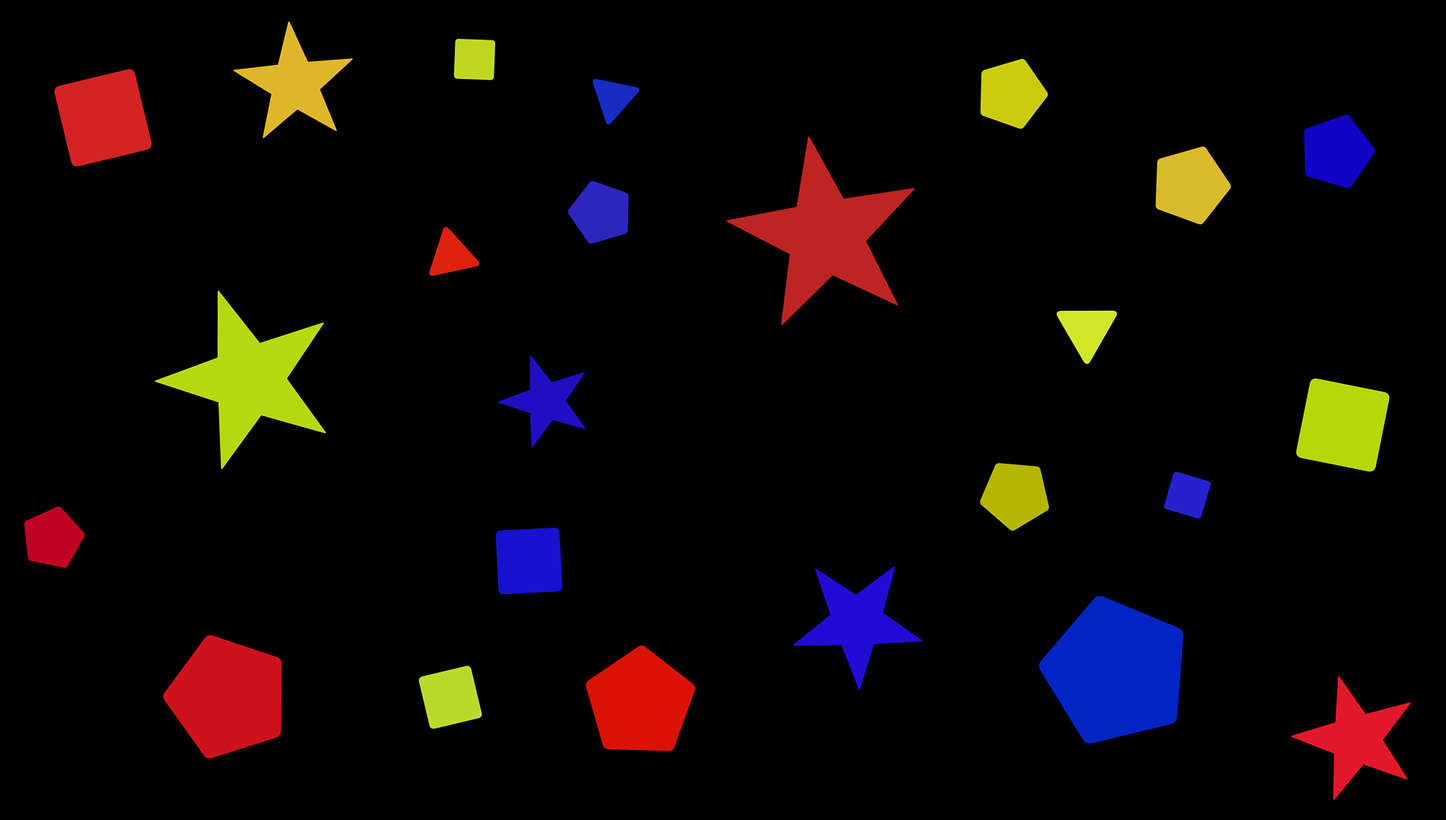

Generate this figure with matplotlib:
import numpy as np
import matplotlib.pyplot as plt
from matplotlib.patches import Path, PathPatch, Polygon
from matplotlib.path import Path as MPath
import random


def draw_rounded_polygon(ax, num_sides, side_length, center=(0, 0), rotation_angle=0, color='cyan', corner_radius=0.1):
    rotation_rad = np.radians(rotation_angle)

    R = side_length / (2 * np.sin(np.pi / num_sides))

    angles = np.linspace(0, 2 * np.pi, num_sides, endpoint=False) + rotation_rad
    vertices = []
    for angle in angles:
        x = center[0] + R * np.cos(angle)
        y = center[1] + R * np.sin(angle)
        vertices.append((x, y))

    path_vertices = []
    path_codes = []

    safe_radius = min(side_length / 2, side_length * np.sin(np.pi / num_sides))
    actual_radius = corner_radius * safe_radius

    for i in range(num_sides):
        current = np.array(vertices[i])
        prev = np.array(vertices[i - 1])
        next_vertex = np.array(vertices[(i + 1) % num_sides])

        to_prev = prev - current
        to_next = next_vertex - current

        to_prev_norm = to_prev / np.linalg.norm(to_prev) * actual_radius
        to_next_norm = to_next / np.linalg.norm(to_next) * actual_radius

        start_point = current + to_prev_norm
        end_point = current + to_next_norm

        if i == 0:
            path_vertices.append(start_point)
            path_codes.append(MPath.MOVETO)
        else:
            path_vertices.append(start_point)
            path_codes.append(MPath.LINETO)

        path_vertices.append(current)
        path_codes.append(MPath.CURVE3)

        path_vertices.append(end_point)
        path_codes.append(MPath.CURVE3)

    path_vertices.append(path_vertices[0])
    path_codes.append(MPath.LINETO)

    path = Path(path_vertices, path_codes)
    patch = PathPatch(path, facecolor=color, alpha=0.9, edgecolor=color, lw=1)
    ax.add_patch(patch)

    return R


def draw_star(ax, center, size, color, rotation_angle=0):
    rotation_rad = np.radians(rotation_angle)

    n_points = 5

    inner_radius = size * 0.4
    outer_radius = size

    all_angles = np.linspace(0, 2 * np.pi, 2 * n_points, endpoint=False) + rotation_rad
    radii = np.array([outer_radius, inner_radius] * n_points)

    points = []
    for angle, radius in zip(all_angles, radii):
        x = center[0] + radius * np.cos(angle)
        y = center[1] + radius * np.sin(angle)
        points.append((x, y))

    polygon = Polygon(points, closed=True, facecolor=color, edgecolor=color, lw=1, alpha=0.9)
    ax.add_patch(polygon)

    return outer_radius


def check_overlap(objects, new_center, new_radius, min_distance=1.0):
    for obj in objects:
        center_x, center_y, radius = obj
        distance = np.sqrt((center_x - new_center[0]) ** 2 + (center_y - new_center[1]) ** 2)
        if distance < (radius + new_radius) * min_distance:
            return True
    return False


def random_red_hex():
    return f'#{random.randint(200, 255):02X}{random.randint(0, 50):02X}{random.randint(0, 50):02X}'


def random_yellow_hex():
    return f'#{random.randint(200, 255):02X}{random.randint(200, 255):02X}{random.randint(0, 50):02X}'


def random_blue_hex():
    return f'#{random.randint(0, 50):02X}{random.randint(0, 50):02X}{random.randint(200, 255):02X}'


def create_shapes_image(save_path=None, show=True, img_width=1920, img_height=1080, min_distance=1.2):
    img_width, img_height = img_width / 100, img_height / 100
    shape_types = ['star', 'triangle', 'square', 'pentagon']

    plt.style.use('dark_background')
    fig, ax = plt.subplots(figsize=(img_width, img_height))
    fig.patch.set_facecolor('black')
    fig.subplots_adjust(left=0, right=1, top=1, bottom=0)
    ax.set_facecolor('black')

    ax.set_xlim(-img_width / 2, img_width / 2)
    ax.set_ylim(-img_height / 2, img_height / 2)
    ax.set_aspect('equal')

    ax.set_xticks([])
    ax.set_yticks([])
    ax.spines['top'].set_visible(False)
    ax.spines['right'].set_visible(False)
    ax.spines['bottom'].set_visible(False)
    ax.spines['left'].set_visible(False)

    objects = []
    placed_objects = []

    while len(placed_objects) < random.randint(20, 40):
        shape_type = shape_types[len(placed_objects) % len(shape_types)]
        colors = {'red': random_red_hex(), 'yellow': random_yellow_hex(), 'blue': random_blue_hex()}
        for color_name, color_hex in colors.items():
            lim_attempts = 100
            placed = False

            for _ in range(lim_attempts):
                size = random.uniform(0.5, 1.5)
                rotation = random.uniform(0, 360)

                margin = size
                x = random.uniform(-img_width / 2 + margin, img_width / 2 - margin)
                y = random.uniform(-img_height / 2 + margin, img_height / 2 - margin)

                if not check_overlap(objects, (x, y), size, min_distance):
                    if shape_type == 'star':
                        radius = draw_star(ax, (x, y), size, color_hex, rotation)
                    elif shape_type == 'triangle':
                        radius = draw_rounded_polygon(ax, 3, size, (x, y), rotation, color_hex, 0.2)
                    elif shape_type == 'square':
                        radius = draw_rounded_polygon(ax, 4, size, (x, y), rotation, color_hex, 0.15)
                    elif shape_type == 'pentagon':
                        radius = draw_rounded_polygon(ax, 5, size, (x, y), rotation, color_hex, 0.12)

                    objects.append((x, y, radius))
                    placed_objects.append((shape_type, color_name, x, y, size, rotation))
                    placed = True
                    break

            if not placed:
                print(f"Не удалось разместить {color_name} {shape_type} после {lim_attempts} попыток")

    if save_path:
        plt.savefig(save_path, dpi=300, bbox_inches='tight', facecolor='black')

    if show:
        plt.show()

    return fig, ax, placed_objects


if __name__ == '__main__':
    fig, ax, objects = create_shapes_image(
        save_path='img.png',
        show=True,
        min_distance=1.6
    )

    print(f"Создано объектов: {len(objects)}")

    for i, obj in enumerate(objects):
        shape, color, x, y, size, rotation = obj
        print(f"{i + 1}. {color} {shape}: координаты ({x:.2f}, {y:.2f}), размер {size:.2f}, поворот {rotation:.2f}°")
